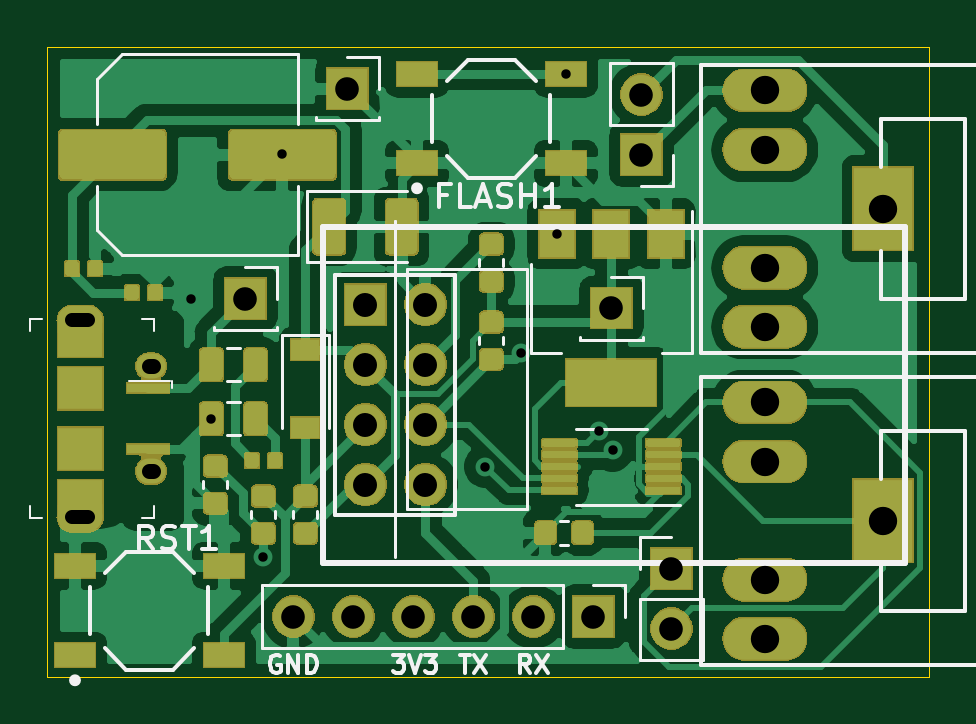
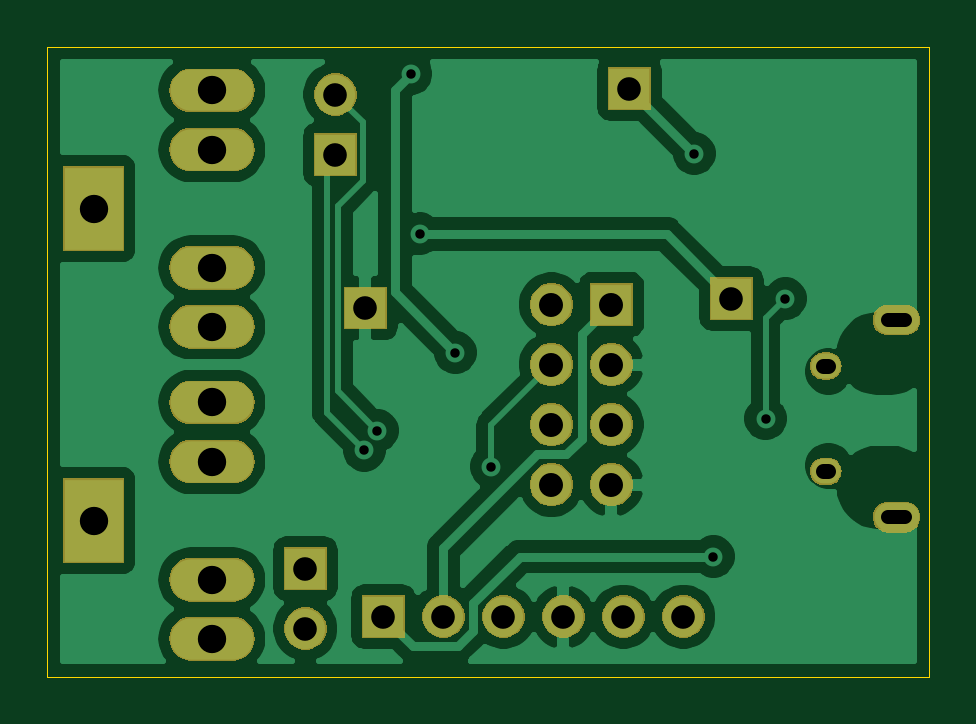
Circuit board: 10 layer files. Board 37.3 x 26.7 mm.
- bottom_copper: CurrentSensorV1-CuBottom.gbr (56215 bytes)
- top_copper: CurrentSensorV1-CuTop.gbr (98861 bytes)
- outline: CurrentSensorV1-EdgeCuts.gbr (746 bytes)
- bottom_mask: CurrentSensorV1-MaskBottom.gbr (26339 bytes)
- top_mask: CurrentSensorV1-MaskTop.gbr (60249 bytes)
- paste: CurrentSensorV1-PasteBottom.gbr (510 bytes)
- paste: CurrentSensorV1-PasteTop.gbr (14086 bytes)
- bottom_silk: CurrentSensorV1-SilkBottom.gbr (511 bytes)
- top_silk: CurrentSensorV1-SilkTop.gbr (13355 bytes)
- drill: CurrentSensorV1.drl (1161 bytes)

=== bottom_copper: CurrentSensorV1-CuBottom.gbr (56215 bytes, source omitted) ===
=== top_copper: CurrentSensorV1-CuTop.gbr (98861 bytes, source omitted) ===
=== outline: CurrentSensorV1-EdgeCuts.gbr ===
G04 #@! TF.GenerationSoftware,KiCad,Pcbnew,5.1.6+dfsg1-1*
G04 #@! TF.CreationDate,2021-03-01T10:48:13-07:00*
G04 #@! TF.ProjectId,CurrentSensorV1,43757272-656e-4745-9365-6e736f725631,rev?*
G04 #@! TF.SameCoordinates,Original*
G04 #@! TF.FileFunction,Profile,NP*
%FSLAX46Y46*%
G04 Gerber Fmt 4.6, Leading zero omitted, Abs format (unit mm)*
G04 Created by KiCad (PCBNEW 5.1.6+dfsg1-1) date 2021-03-01 10:48:13*
%MOMM*%
%LPD*%
G01*
G04 APERTURE LIST*
G04 #@! TA.AperFunction,Profile*
%ADD10C,0.050000*%
G04 #@! TD*
G04 APERTURE END LIST*
D10*
X170180000Y-65278000D02*
X132842000Y-65278000D01*
X132842000Y-91948000D02*
X170180000Y-91948000D01*
X170180000Y-91948000D02*
X170180000Y-65278000D01*
X132842000Y-65278000D02*
X132842000Y-91948000D01*
M02*

=== bottom_mask: CurrentSensorV1-MaskBottom.gbr (26339 bytes, source omitted) ===
=== top_mask: CurrentSensorV1-MaskTop.gbr (60249 bytes, source omitted) ===
=== paste: CurrentSensorV1-PasteBottom.gbr ===
G04 #@! TF.GenerationSoftware,KiCad,Pcbnew,5.1.6+dfsg1-1*
G04 #@! TF.CreationDate,2021-03-01T10:48:13-07:00*
G04 #@! TF.ProjectId,CurrentSensorV1,43757272-656e-4745-9365-6e736f725631,rev?*
G04 #@! TF.SameCoordinates,Original*
G04 #@! TF.FileFunction,Paste,Bot*
G04 #@! TF.FilePolarity,Positive*
%FSLAX46Y46*%
G04 Gerber Fmt 4.6, Leading zero omitted, Abs format (unit mm)*
G04 Created by KiCad (PCBNEW 5.1.6+dfsg1-1) date 2021-03-01 10:48:13*
%MOMM*%
%LPD*%
G01*
G04 APERTURE LIST*
G04 APERTURE END LIST*
M02*

=== paste: CurrentSensorV1-PasteTop.gbr (14086 bytes, source omitted) ===
=== bottom_silk: CurrentSensorV1-SilkBottom.gbr ===
G04 #@! TF.GenerationSoftware,KiCad,Pcbnew,5.1.6+dfsg1-1*
G04 #@! TF.CreationDate,2021-03-01T10:48:13-07:00*
G04 #@! TF.ProjectId,CurrentSensorV1,43757272-656e-4745-9365-6e736f725631,rev?*
G04 #@! TF.SameCoordinates,Original*
G04 #@! TF.FileFunction,Legend,Bot*
G04 #@! TF.FilePolarity,Positive*
%FSLAX46Y46*%
G04 Gerber Fmt 4.6, Leading zero omitted, Abs format (unit mm)*
G04 Created by KiCad (PCBNEW 5.1.6+dfsg1-1) date 2021-03-01 10:48:13*
%MOMM*%
%LPD*%
G01*
G04 APERTURE LIST*
G04 APERTURE END LIST*
M02*

=== top_silk: CurrentSensorV1-SilkTop.gbr (13355 bytes, source omitted) ===
=== drill: CurrentSensorV1.drl ===
M48
; DRILL file {KiCad 5.1.6+dfsg1-1} date Mon Mar  1 10:48:13 2021
; FORMAT={-:-/ absolute / metric / decimal}
; #@! TF.CreationDate,2021-03-01T10:48:13-07:00
; #@! TF.GenerationSoftware,Kicad,Pcbnew,5.1.6+dfsg1-1
FMAT,2
METRIC
T1C0.400
T2C0.600
T3C0.650
T4C1.000
T5C1.016
T6C1.200
%
G90
G05
T1
X138.938Y-75.946
X139.778Y-81.026
X141.986Y-86.868
X142.792Y-69.806
X151.384Y-83.058
X152.908Y-78.232
X154.418Y-73.202
X154.788Y-66.426
X156.21Y-81.534
X156.765Y-82.366
T4
X156.718Y-76.352
X159.258Y-87.376
X159.258Y-89.916
X143.256Y-89.408
X145.796Y-89.408
X148.336Y-89.408
X150.876Y-89.408
X153.416Y-89.408
X155.956Y-89.408
X157.988Y-67.31
X157.988Y-69.85
X141.224Y-75.946
X145.542Y-67.056
T5
X146.304Y-76.2
X146.304Y-78.74
X146.304Y-81.28
X146.304Y-83.82
X148.844Y-76.2
X148.844Y-78.74
X148.844Y-81.28
X148.844Y-83.82
T6
X163.214Y-80.344
X163.214Y-82.844
X163.214Y-87.844
X163.214Y-90.344
X168.22Y-85.344
X163.214Y-67.136
X163.214Y-69.636
X163.214Y-74.636
X163.214Y-77.136
X168.22Y-72.136
T2
X134.581Y-76.851G85X133.881Y-76.851
G05
X134.581Y-85.201G85X133.881Y-85.201
G05
T3
X137.331Y-78.801G85X137.131Y-78.801
G05
X137.331Y-83.251G85X137.131Y-83.251
G05
T0
M30

